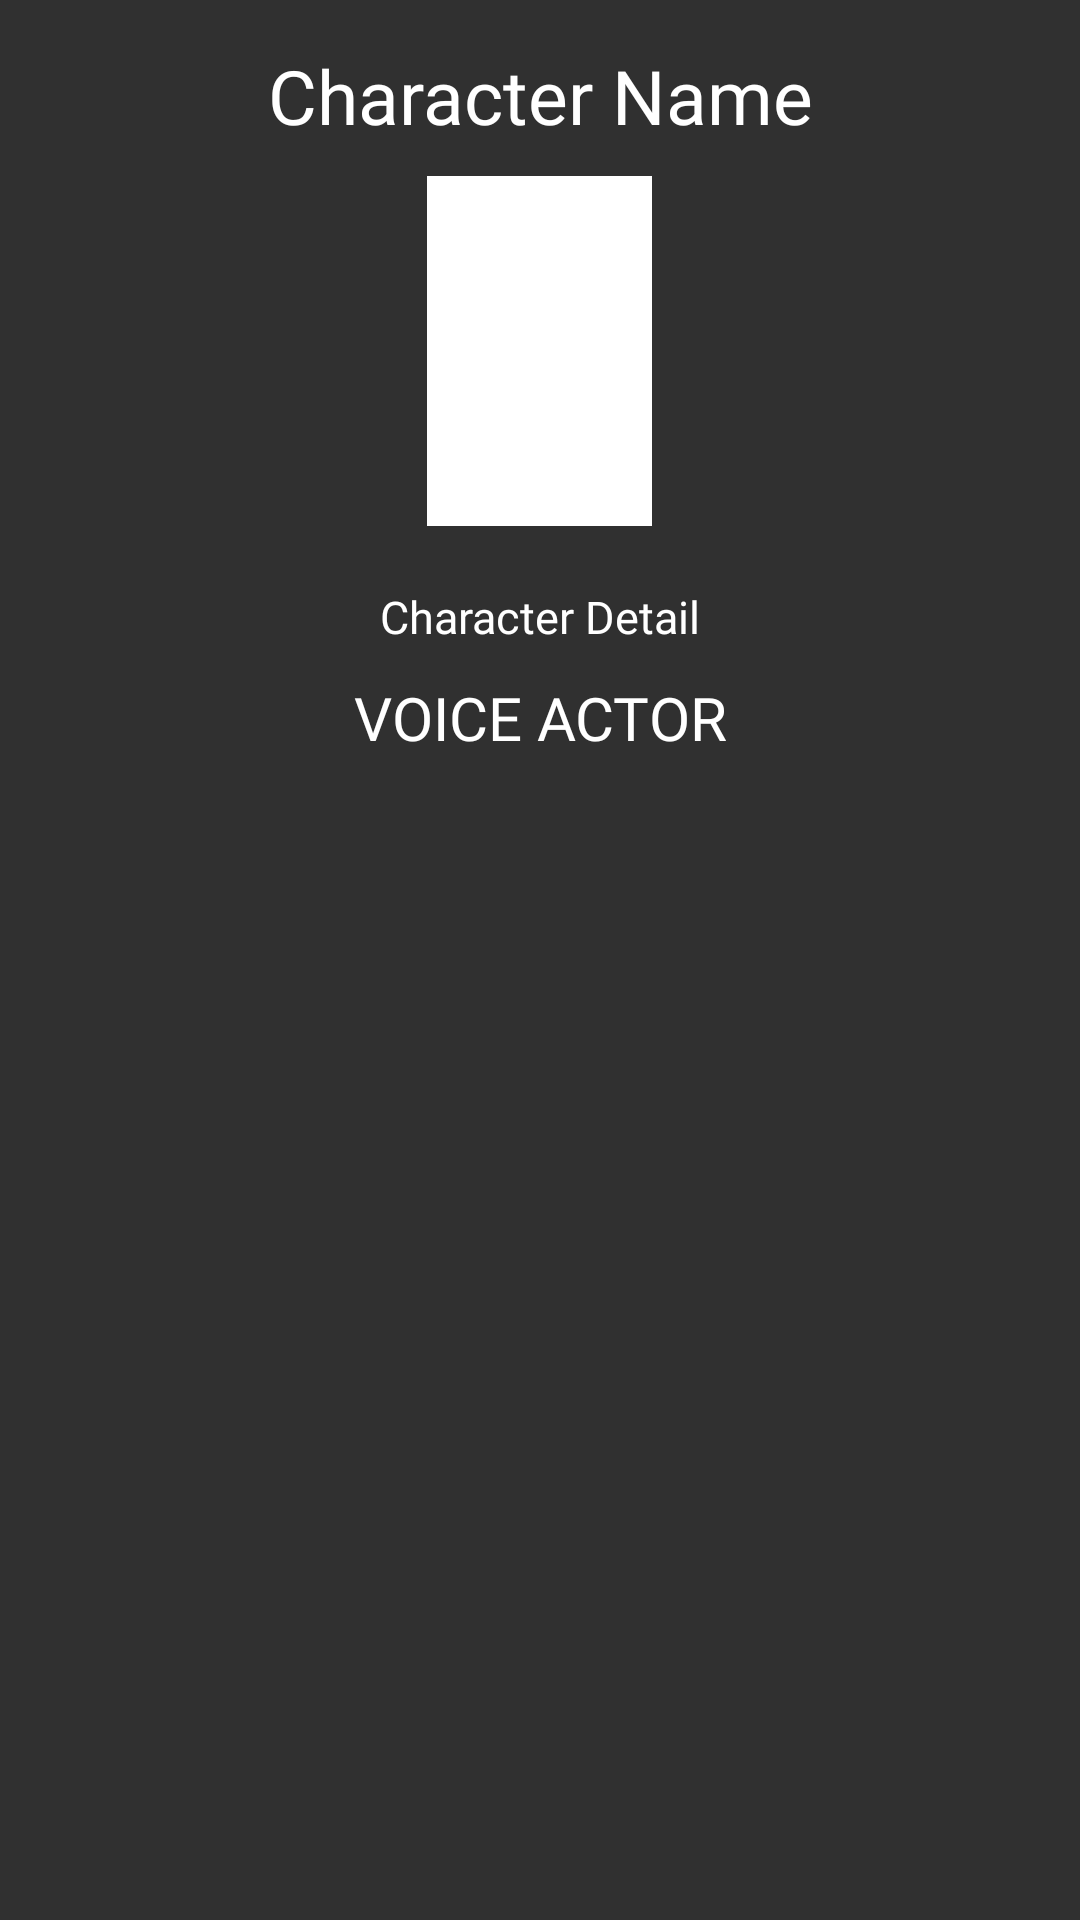

Produce the Android XML layout that renders to this screen, including the resource entries it uses.
<!-- AndroidManifest.xml: application theme Theme.Design.NoActionBar -->
<!-- res/layout/fragment_selected_character.xml -->
<?xml version="1.0" encoding="utf-8"?>
<RelativeLayout android:layout_width="match_parent"
    android:layout_height="wrap_content"
    xmlns:android="http://schemas.android.com/apk/res/android">

            <TextView
                android:id="@+id/tv_charactername"
                android:layout_width="match_parent"
                android:layout_height="wrap_content"
                android:text="Character Name"
                android:textAlignment="center"
                android:textColor="@color/white"
                android:fontFamily="@font/bebasneue_regular"
                android:paddingTop="15dp"
                android:textSize="25dp"/>


            <ImageView
                android:id="@+id/IV_charactername"
                android:layout_width="225px"
                android:layout_height="350px"
                android:layout_below="@id/tv_charactername"
                android:layout_centerInParent="true"
                android:layout_margin="10dp"
                android:background="@color/white" />
            <TextView
                android:id="@+id/tv_details"
                android:layout_width="match_parent"
                android:layout_height="wrap_content"
                android:fontFamily="@font/robotocondensed_regular"
                android:layout_marginTop="10dp"
                android:text="Character Detail"
                android:textColor="@color/white"
                android:textAlignment="center"
                android:layout_below="@id/IV_charactername"
                android:textSize="15dp" />

            <TextView
                android:id="@+id/tv_voiceactor"
                android:layout_width="match_parent"
                android:layout_height="wrap_content"
                android:text="VOICE ACTOR"
                android:textColor="@color/white"
                android:fontFamily="@font/bebasneue_regular"
                android:textAlignment="center"
                android:layout_marginTop="10dp"
                android:layout_below="@id/tv_details"
                android:textSize="20dp"/>

            <androidx.recyclerview.widget.RecyclerView
                android:id="@+id/RV_voiceactor"
                android:layout_width="match_parent"
                android:layout_height="wrap_content"
                android:layout_below="@id/tv_voiceactor" />

        </RelativeLayout>
<!-- resources referenced by this layout -->
<resources>
  <color name="white">#FFFFFFFF</color>
</resources>
